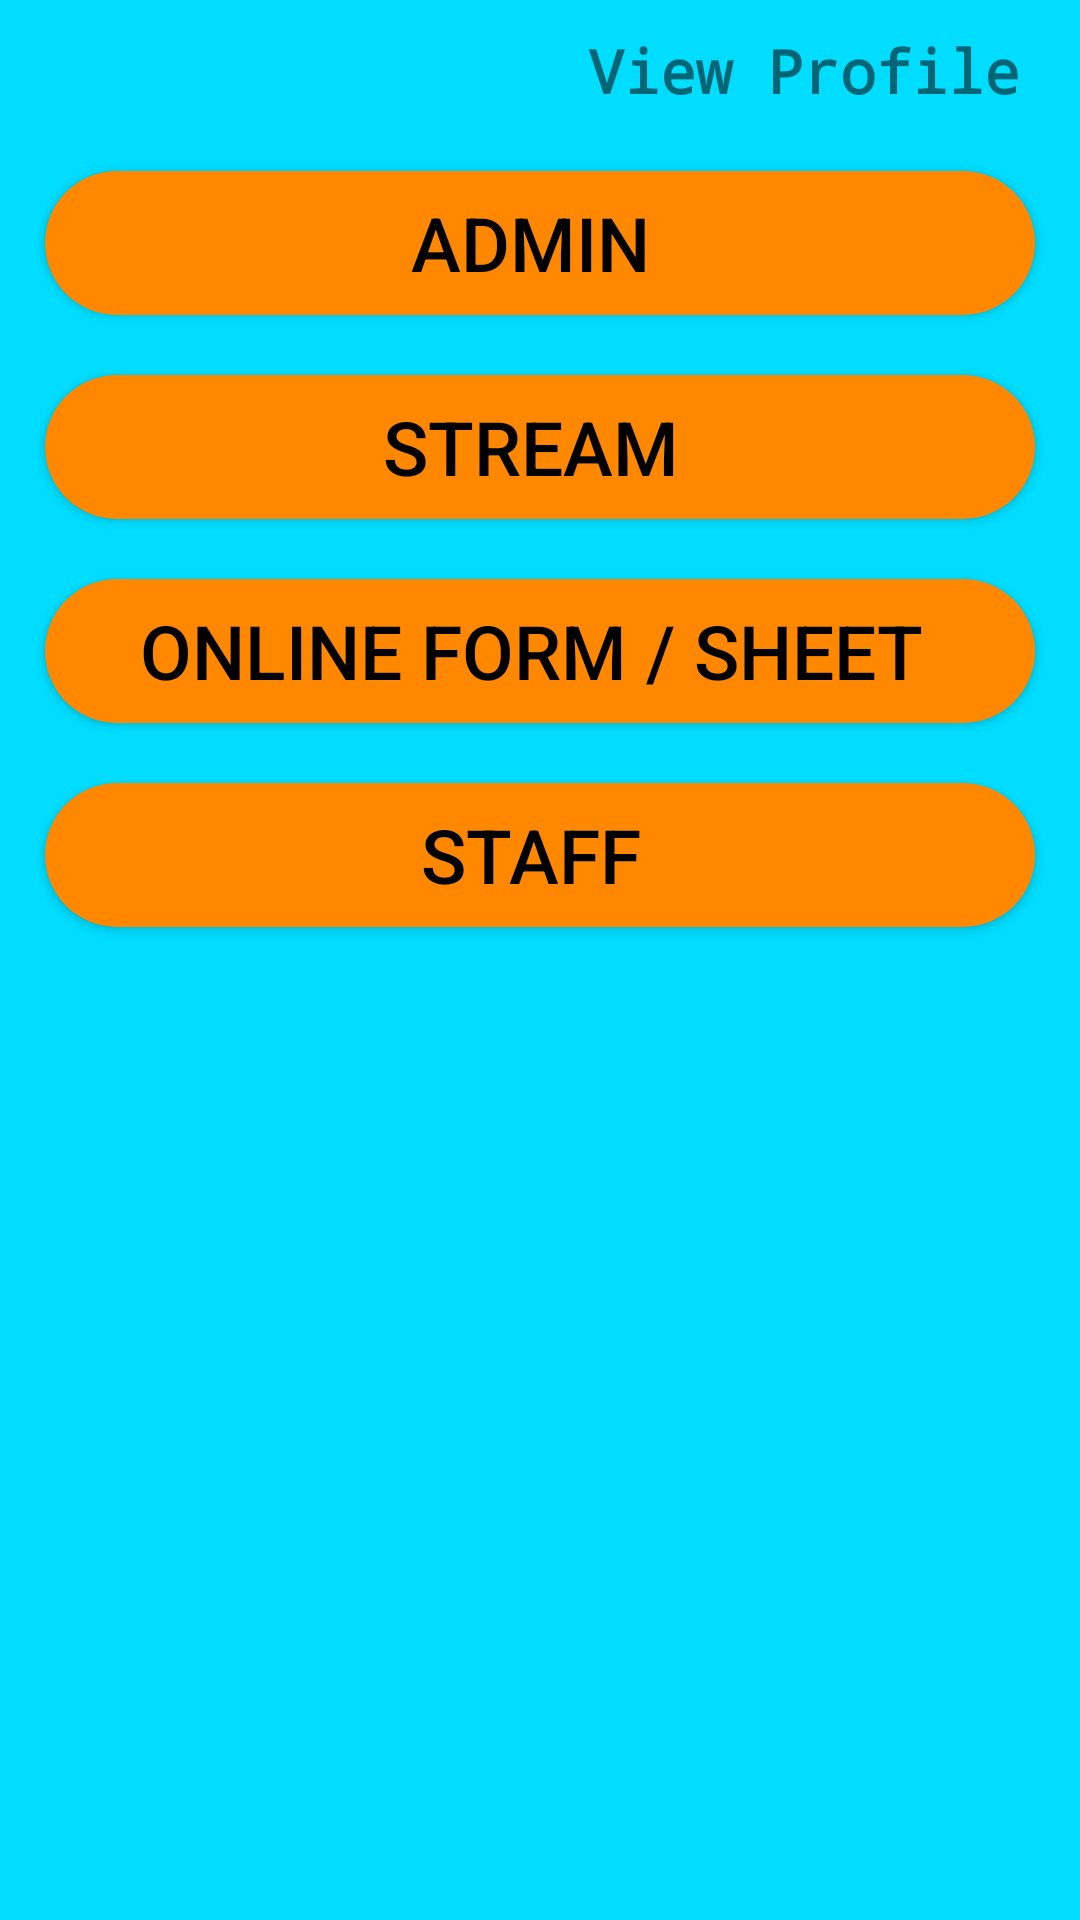

Reconstruct the res/layout file that produces this screen, plus the resources it refers to.
<!-- AndroidManifest.xml: application theme AppTheme -->
<!-- res/layout/admin_home.xml -->
<?xml version="1.0" encoding="utf-8"?>
<RelativeLayout
    xmlns:app="http://schemas.android.com/apk/res-auto"
    xmlns:tools="http://schemas.android.com/tools"
    xmlns:android="http://schemas.android.com/apk/res/android"
    android:layout_width="match_parent"
    android:background="@android:color/holo_blue_bright"
    android:layout_height="match_parent"
    tools:context=".AdminHome"
    >
    <TextView
        android:id="@+id/view_profile"
        android:textSize="20dp"
        android:layout_marginTop="10dp"
        android:fontFamily="monospace"
        android:textStyle="bold"
        android:layout_alignParentRight="true"
        android:layout_marginRight="20dp"
        android:text="View Profile"
        android:layout_width="wrap_content"
        android:layout_height="wrap_content" />




    <Button
        android:layout_marginTop="20dp"
        android:id="@+id/btn_admin"
        android:layout_below="@id/view_profile"
        android:background="@drawable/bg_btn_admin"
        android:text="Admin "
        android:layout_marginLeft="15dp"
        android:layout_marginRight="15dp"
        android:textColor="@android:color/black"
        android:textSize="25dp"
        android:layout_width="match_parent"
        android:layout_height="wrap_content" />

    <Button
        android:layout_marginTop="20dp"
        android:layout_below="@id/btn_admin"
        android:id="@+id/btn_stream"
        android:text="Stream "
        android:background="@drawable/bg_btn_admin"
        android:layout_marginLeft="15dp"
        android:layout_marginRight="15dp"
        android:textColor="@android:color/black"
        android:textSize="25dp"
        android:layout_width="match_parent"
        android:layout_height="wrap_content" />

    <Button
        android:layout_marginTop="20dp"
        android:layout_below="@id/btn_stream"
        android:id="@+id/btn_google"
        android:layout_marginLeft="15dp"
        android:background="@drawable/bg_btn_admin"
        android:layout_marginRight="15dp"
        android:text="Online Form / Sheet "
        android:textColor="@android:color/black"
        android:textSize="25dp"
        android:layout_width="match_parent"
        android:layout_height="wrap_content" />
    <Button
        android:layout_marginTop="20dp"
        android:layout_below="@id/btn_google"
        android:id="@+id/btn_staff"
        android:layout_marginLeft="15dp"
        android:background="@drawable/bg_btn_admin"
        android:layout_marginRight="15dp"
        android:text="STAFF "
        android:textColor="@android:color/black"
        android:textSize="25dp"
        android:layout_width="match_parent"
        android:layout_height="wrap_content" />



</RelativeLayout>
<!-- resources referenced by this layout -->
<resources>
  <!-- drawable bg_btn_admin (drawable) -->
  <?xml version="1.0" encoding="utf-8"?>
  <shape android:shape="rectangle" xmlns:android="http://schemas.android.com/apk/res/android">
  <solid android:color="@android:color/holo_orange_dark"></solid>
      <corners android:radius="160dp"></corners>
  
  </shape>
  <style name="AppTheme" parent="Theme.AppCompat.Light.DarkActionBar">
          
          <item name="colorPrimary">@color/colorPrimary</item>
          <item name="colorPrimaryDark">@color/colorPrimaryDark</item>
          <item name="colorAccent">@color/colorAccent</item>
      </style>
  <color name="colorPrimary">#008577</color>
  <color name="colorPrimaryDark">#00574B</color>
  <color name="colorAccent">#D81B60</color>
</resources>
